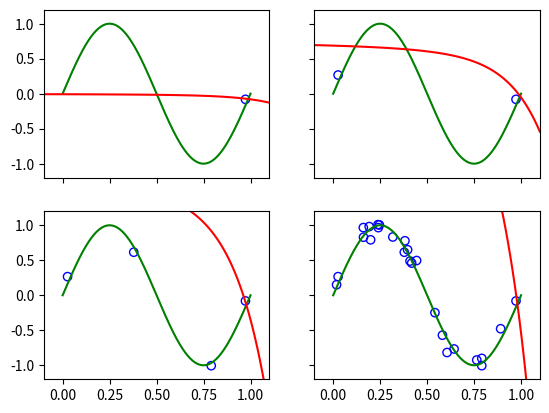

Here is the Python script that generated this plot:
import math
import numpy as np
from scipy.stats import multivariate_normal
import scipy
from mpl_toolkits.mplot3d import Axes3D
import matplotlib.pyplot as plt    

def basFunGauss(input_x, j):
    # Using a gaussian basis function
    # scale_all = 1
    # mu = [scale_all, scale_all, scale_all, scale_all, scale_all, scale_all, scale_all, scale_all, scale_all]
    mu = [1, 1, 1, 1, 1, 1, 1, 1, 1]
    s = 1
    phi_of_x = np.exp((-(input_x-mu[j])**2/(2*s**2)))
    return phi_of_x

# def genIota(M, N):
#     iota_row = np.array([1])
#     iota = np.zeros(1, M)
#     # fill the first row
#     for row in range(N):
#         for column in range(M):
#             print(column)
#             add_me = np.array([basFunGauss(x[row], column)])
#             iota = np.concatenate((iota_row, add_me), axis = 0)
#         iota = np.concatenate((iota, , axis=0))
#     print(iota)
#     return

def plotModel(ax_number, N):
    # Plot original sine curve
    ax_number.plot(x_sin, y_sin, color='green')

    # Matrix of features through basis functions, size NxM, where M=9 in this case for 9 weights
    iota = np.array([[1, basFunGauss(x[0], 0), basFunGauss(x[0], 1), basFunGauss(x[0], 2), basFunGauss(x[0], 3), basFunGauss(x[0], 4), basFunGauss(x[0], 5), basFunGauss(x[0], 6), basFunGauss(x[0], 7), basFunGauss(x[0], 8)]])
    if N > 1:
        for i in range(1, N):
            add_me = np.array([[1, basFunGauss(x[i], 0), basFunGauss(x[i], 1), basFunGauss(x[i], 2), basFunGauss(x[i], 3), basFunGauss(x[i], 4), \
                basFunGauss(x[i], 5), basFunGauss(x[i], 6), basFunGauss(x[i], 7), basFunGauss(x[i], 8)]])
            iota = np.concatenate((iota, add_me), axis=0)

    # Inverse of updated covariance matrix
    S_N_inverse = (alpha*np.identity(10) + beta*(np.matmul(np.transpose(iota),iota))) # Eq. 3.54
    # Updated covariance matrix of posterior
    S_N = np.linalg.inv(S_N_inverse)

    # Create the target vector and find the new mean of the weights
    target_vector = np.array([[target[0]]])
    if N > 1:
        for i in range(N-1):
            add_me = np.array([[target[i+1]]])
            target_vector = np.concatenate((target_vector, add_me), axis=0)
    m_N = beta * np.matmul(np.matmul(S_N, np.transpose(iota)), target_vector) # Eq. 3.53

    # Plot the regression line with the calculated weights
    x_plot = np.linspace(-0.1, 1.1, 100)
    ax_number.plot(x_plot, m_N[0] + m_N[1]*x_plot + m_N[2]*x_plot**2 + m_N[3]*x_plot**3 + m_N[4]*x_plot**4 + m_N[5]*x_plot**5 + m_N[6]*x_plot**6 + m_N[7]*x_plot**7 + m_N[8]*x_plot**8 + m_N[9]*x_plot**9, color = 'red')

    print(m_N)

    # Plot the data points
    for n in range(N):
        ax_number.scatter(x[n], target[n], facecolors='none', edgecolors='blue')

if __name__ == "__main__":

    # Generate points for the original sine curve
    x_sin = np.linspace(0, 1, 500)
    y_sin = np.sin(math.pi*2*x_sin)

    # Need random data set of max N = 25
    N = 25
    x = np.random.random_sample(N,)
    noise_sigma = 0.1
    noise_mean = 0
    noise_t = np.random.normal(noise_mean, noise_sigma, x.shape)
    target = np.sin(math.pi*2*x) # find true value of target
    target += noise_t # Eq. 3.7 add gaussian noise to target

    beta = (1/noise_sigma)**2
    alpha = 2.0
    m_0 = [0, 0]
    S_0 = alpha**(-1)*np.identity(2)

    # plot 2x2 subplots with the same x-axis and y-axis
    fig, ((ax1, ax2), (ax3, ax4)) = plt.subplots(2, 2, sharex=True, sharey=True)
    ax1.set_xlim(left = -0.1, right = 1.1)
    ax1.set_ylim(bottom = -1.2, top = 1.2)

    # print(genIota(9, 25))

    plotModel(ax1, 1)
    plotModel(ax2, 2)
    plotModel(ax3, 4)
    plotModel(ax4, 25)

    plt.show()